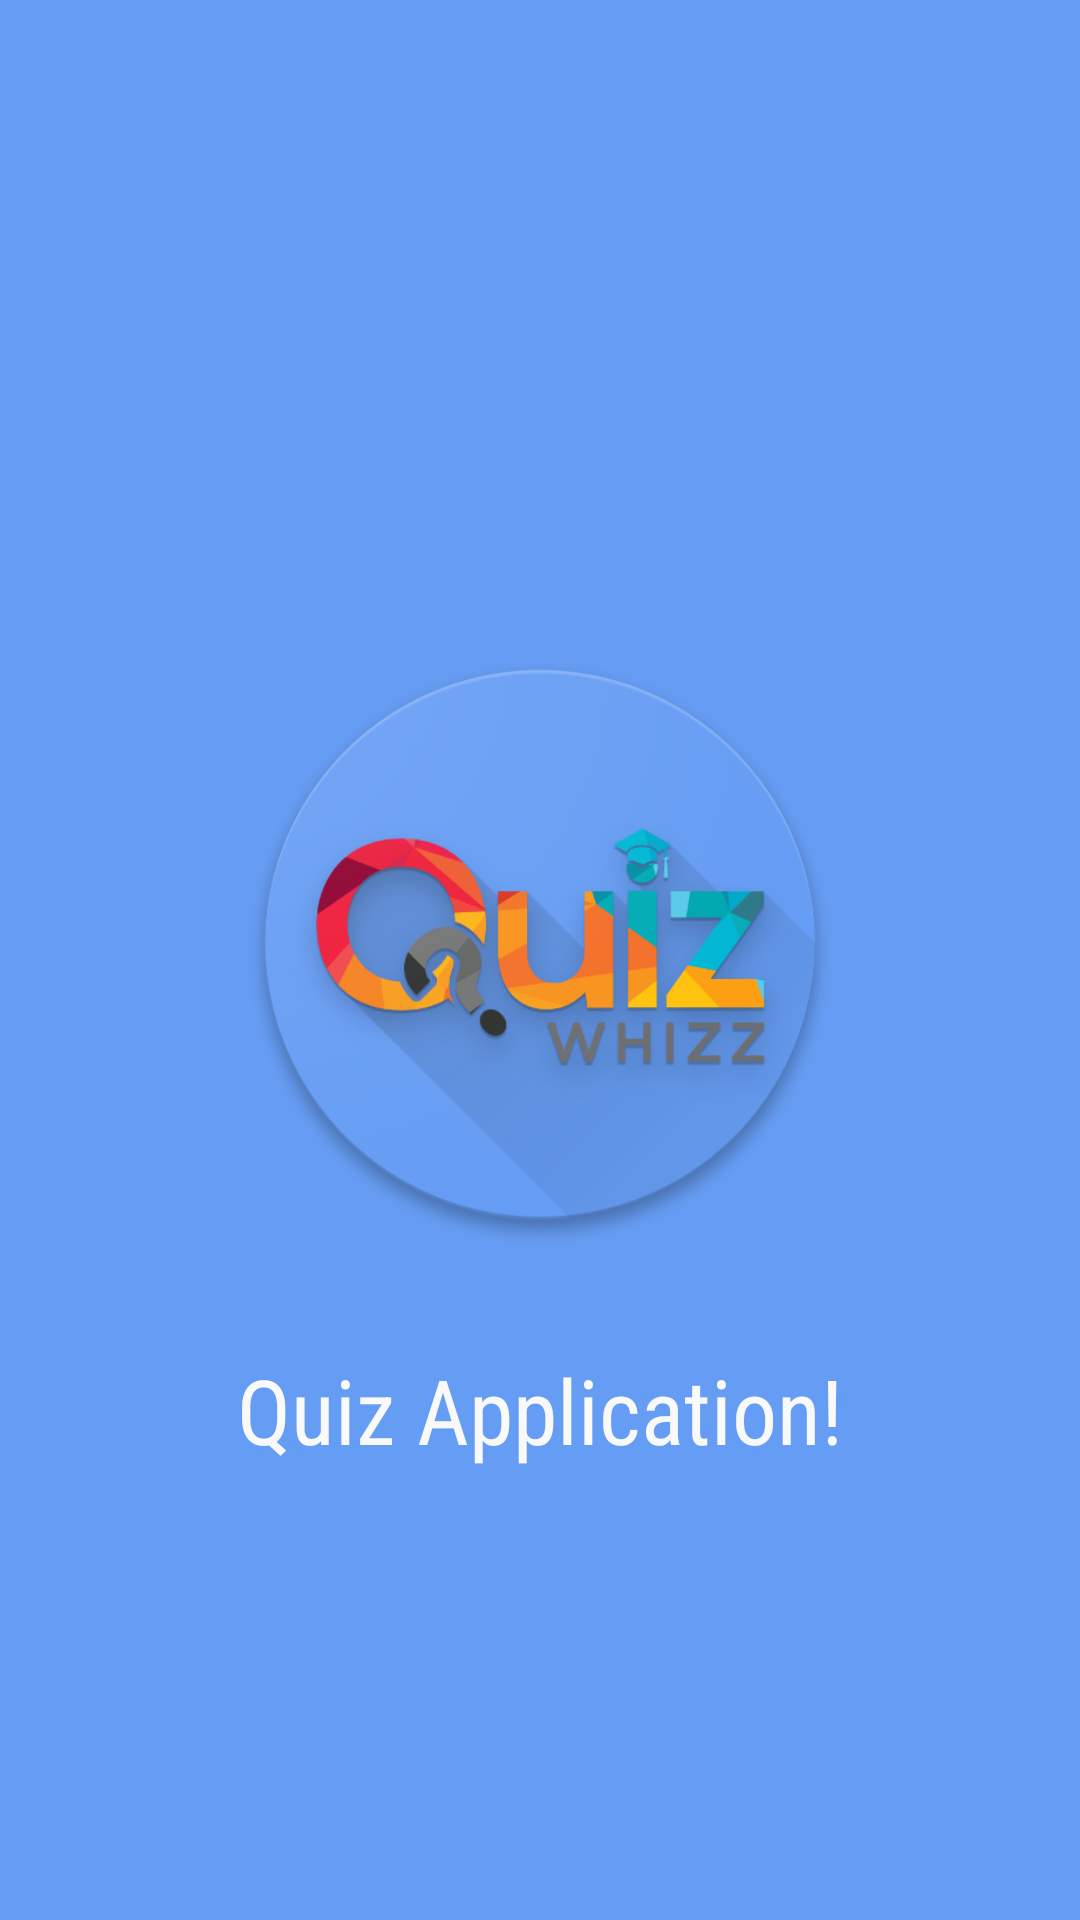

The Android layout XML behind this screen, and the referenced resources:
<!-- AndroidManifest.xml: application theme AppTheme -->
<!-- res/layout/activity_main.xml -->
<?xml version="1.0" encoding="utf-8"?>
<layout xmlns:tools="http://schemas.android.com/tools">
    <RelativeLayout
        xmlns:android="http://schemas.android.com/apk/res/android"
        xmlns:app="http://schemas.android.com/apk/res-auto"
        android:layout_width="match_parent"
        android:layout_height="match_parent"
        android:background="@color/colorPrimary"
        tools:context="com.hackathon.gaditech.socialLogistic.ui.activity.SplashActivity">

        <FrameLayout
            android:id="@+id/frame"
            android:layout_width="match_parent"
            android:layout_height="wrap_content"
            android:layout_centerHorizontal="true"
            android:layout_centerInParent="true"
            android:visibility="visible">

            <ImageView
                android:id="@+id/imageView5"
                android:layout_width="match_parent"
                android:layout_height="200dp"
                android:layout_above="@+id/linearLayout"
                android:layout_marginBottom="10dp"
                android:src="@drawable/ic_launcher" />

        </FrameLayout>


        <LinearLayout
            android:layout_width="match_parent"
            android:layout_height="55dp"
            android:layout_below="@+id/frame"
            android:layout_centerHorizontal="true"
            android:layout_marginTop="20dp"
            android:orientation="horizontal">

            <TextView
                android:id="@+id/tvAppname"
                android:layout_width="match_parent"
                android:layout_height="50dp"
                android:fontFamily="sans-serif-condensed"
                android:forceHasOverlappingRendering="false"
                android:gravity="center"
                android:text="@string/app_name"
                android:textAlignment="center"
                android:textColor="@color/colorAccent"
                android:textSize="30dp"/>
        </LinearLayout>


    </RelativeLayout>
</layout>
<!-- resources referenced by this layout -->
<resources>
  <color name="colorAccent">#f9f9f9</color>
  <color name="colorPrimary">#669df4</color>
  <!-- drawable ic_launcher: png bitmap (drawable, 130619 bytes) -->
  <string name="app_name">Quiz Application!</string>
  <style name="AppTheme" parent="Theme.AppCompat.Light.NoActionBar">
          
          <item name="colorPrimary">@color/colorPrimary</item>
          <item name="colorPrimaryDark">@color/colorPrimaryDark</item>
          <item name="colorAccent">@color/colorAccent</item>
          <item name="android:windowAnimationStyle">@style/customActivityAnimation</item>
      </style>
  <style name="Theme.AppCompat.Light.NoActionBar" />
  <color name="colorPrimaryDark">#5063de</color>
  <style name="customActivityAnimation" parent="@android:style/Animation.Activity">
      
      <item name="android:activityOpenEnterAnimation">@anim/slide_in_right</item>
      <item name="android:activityOpenExitAnimation">@anim/slide_out_left</item>
      <item name="android:activityCloseEnterAnimation">@anim/slide_in_left</item>
      <item name="android:activityCloseExitAnimation">@anim/slide_out_right</item>
  </style>
</resources>
